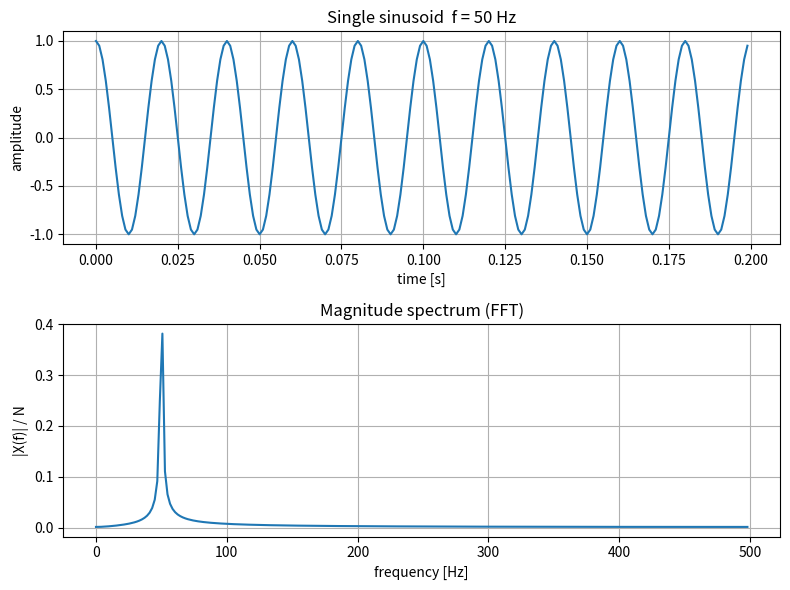
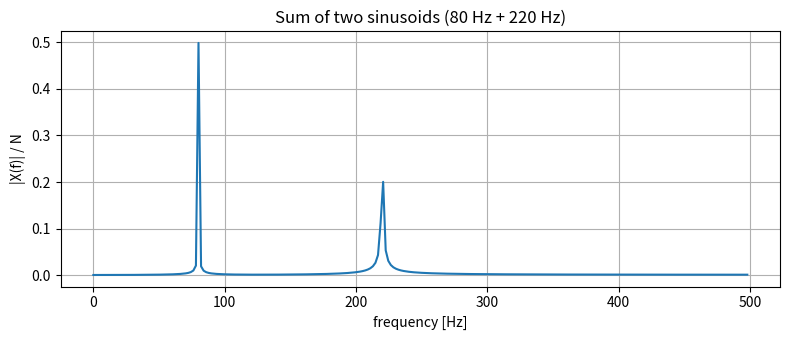
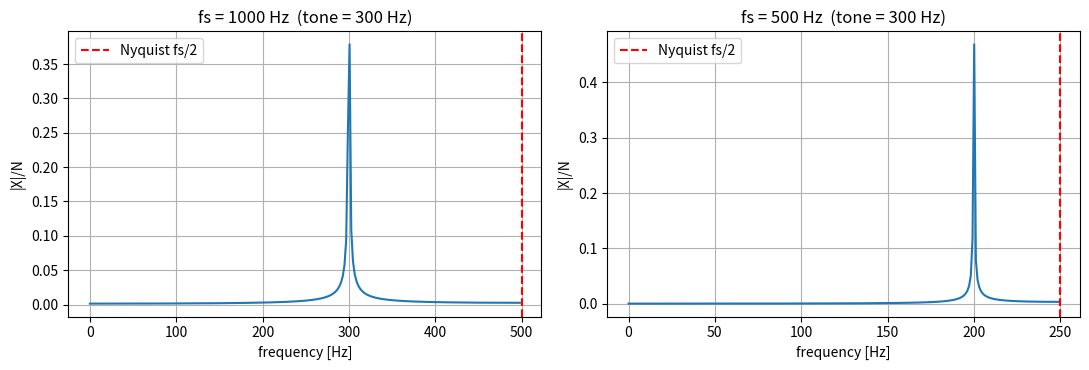
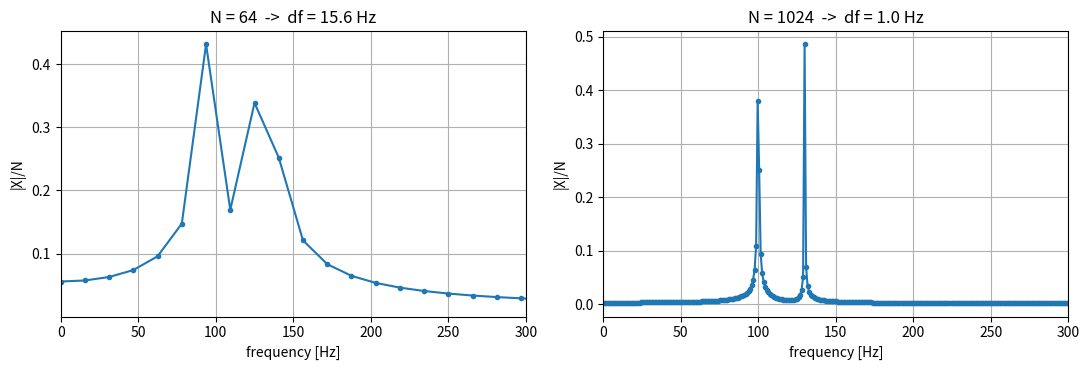
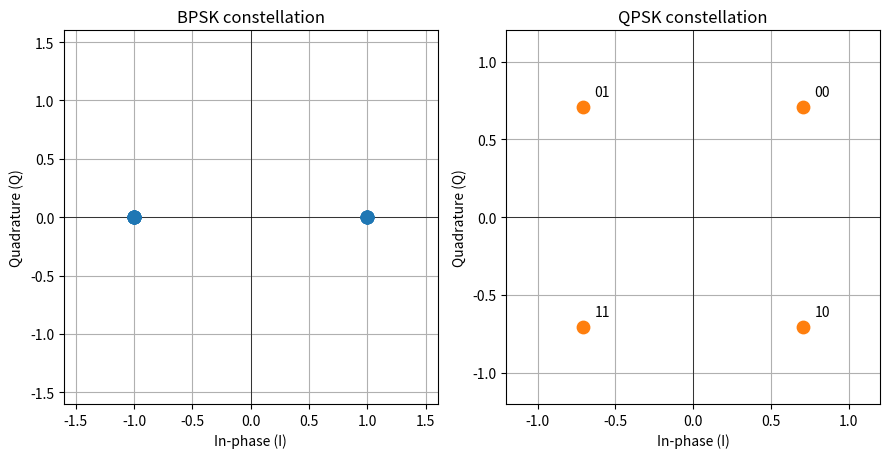
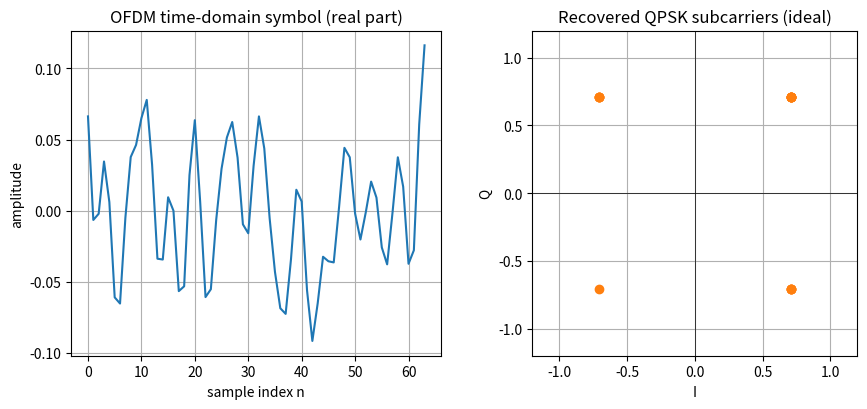
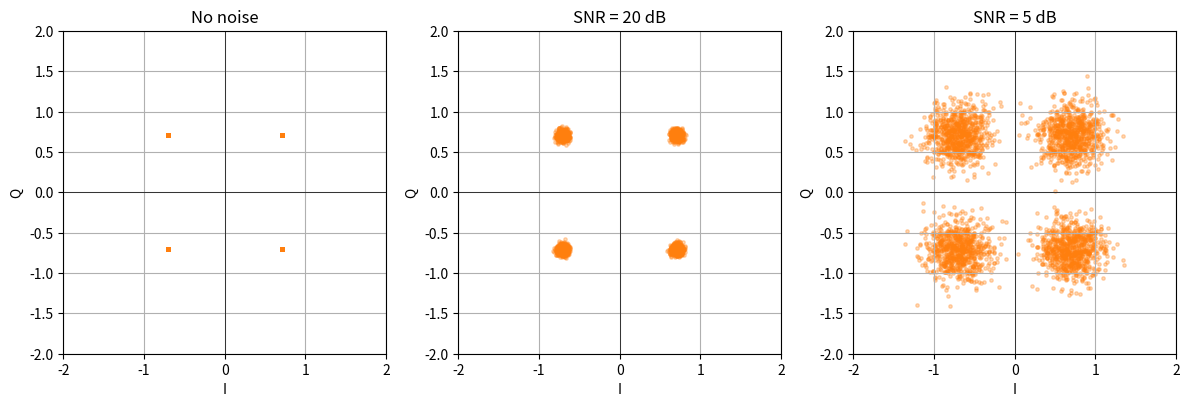
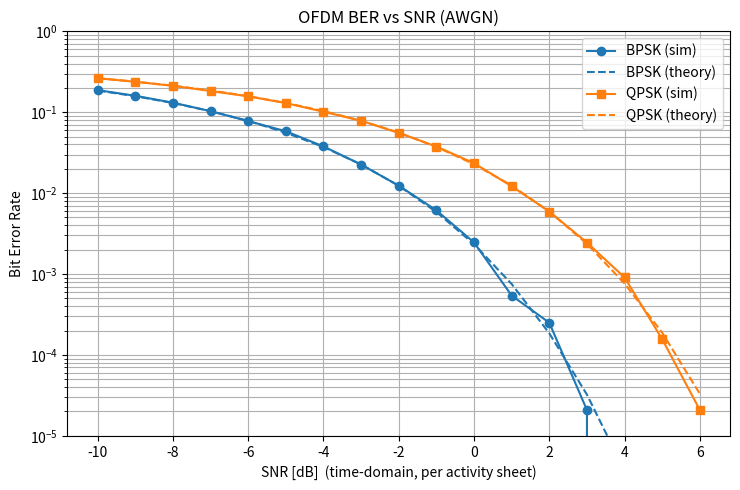
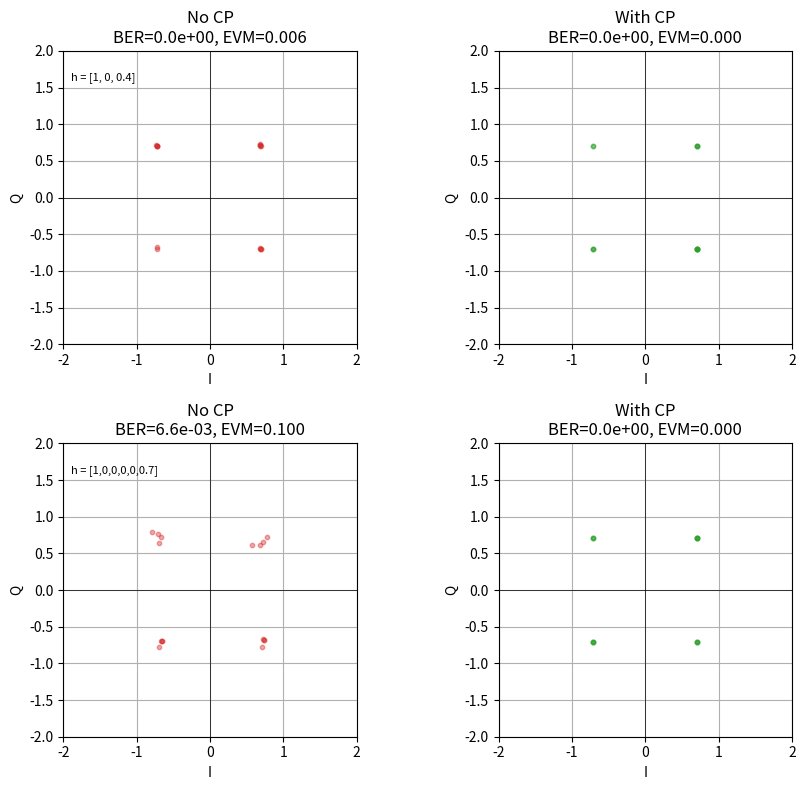
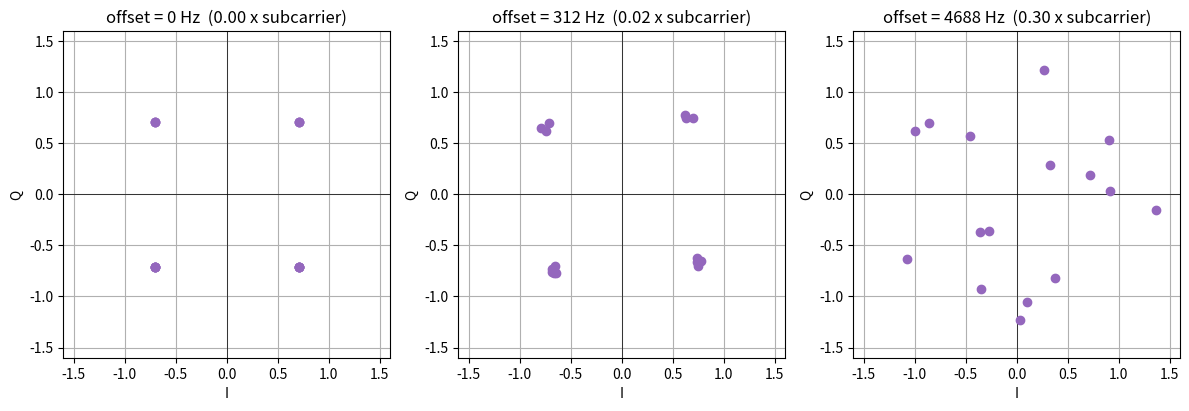
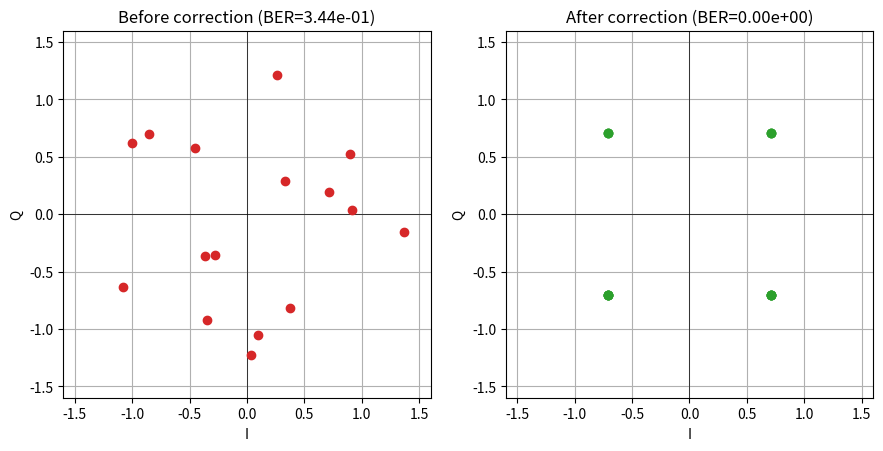

Write the Python code that produced these figures, in order.
"""
================================================================================
 ExA: Introduction to OFDM and Software Defined Radio
 PART 1 - SIMULATION-BASED OFDM  (Tasks 1 to 6)
================================================================================

Part 1 of the activity:

    Task 1  Signals and FFT review
    Task 2  Digital symbols (BPSK / QPSK) and constellations
    Task 3  Building a simple OFDM symbol (IFFT/FFT loop-back)
    Task 4  Adding noise (AWGN, SNR, BER vs SNR)
    Task 5  Cyclic prefix and simple multipath
    Task 6  Frequency offset (and optional correction)

How to run
----------
    python exa_ofdm_part1_simulation.py        # runs all tasks, shows figures
    SAVE_FIGS=1 python exa_ofdm_part1_simulation.py # also saves PNGs to ./figures/

Requirements:  numpy, scipy, matplotlib


Suggestions for exploring the simulation
----------------------------------------
This is a complete, working simulation. You do not need to add any code.
Your aim is to understand how the key parameters affect an OFDM link.
The suggestions below are starting points. Change a value inside the
relevant task function, re-run the script, and compare the figures and
printed results with those of the unchanged run. Try to explain what you see.

    Task 1  fs, N, f0 : move the tone, or sample below 2*f0 and find the alias.
            fa, fb    : bring the two tones closer; how large must N be to
                        still separate them (df = fs/N)?
    Task 3  active    : use more or different subcarriers, e.g. np.arange(1, 33).
    Task 4  [np.inf, 20, 5] : other SNRs for the constellation plots.
            n_symbols : more symbols -> lower BERs can be measured.
            active    : with more active subcarriers the curves shift right
                        (less SNR per subcarrier). Why?
    Task 5  cp_len    : make it shorter than the channel memory (e.g. 4 with
                        the delay-5 channel). What happens to BER and EVM?
            channels  : add your own echo, e.g. stronger or longer delay.
    Task 6  offsets   : try other fractions of the subcarrier spacing; at
                        which offset do QPSK errors start?
            correction: correct with a slightly wrong value (e.g. -0.9*foff
                        instead of -foff) and look at the residual rotation.
================================================================================
"""

import os
import numpy as np
import matplotlib.pyplot as plt
from scipy.special import erfc

# ------------------------------------------------------------------ #
#  Global configuration                           #
# ------------------------------------------------------------------ #
RNG = np.random.default_rng(seed=2024)      # reproducible random numbers
SAVE_FIGS = os.environ.get("SAVE_FIGS", "0") == "1"
FIG_DIR = "figures"
if SAVE_FIGS:
    os.makedirs(FIG_DIR, exist_ok=True)


def _finish(fig, name):
    """Save (optionally) and lay out a figure.  Call plt.show() once at the end."""
    fig.tight_layout()
    if SAVE_FIGS:
        path = os.path.join(FIG_DIR, name + ".png")
        fig.savefig(path, dpi=130)
        print(f"   [saved] {path}")


# ================================================================== #
#  Shared building blocks (used by several tasks)                    #
# ================================================================== #

# ---- Bit / symbol mapping -------------------------------------------------- #
def random_bits(n_bits):
    """Return an array of n_bits random 0/1 integers."""
    return RNG.integers(0, 2, size=n_bits)


def bpsk_modulate(bits):
    """BPSK:  bit 0 -> -1,  bit 1 -> +1.  Returns real-valued symbols."""

    return 2 * bits - 1            # 0->-1, 1->+1


def bpsk_demodulate(symbols):
    """BPSK decision: value > 0 -> bit 1, value < 0 -> bit 0."""
    # np.real(symbols)>0 extracts real part (for complex input) and compares it to 0
    # astype(int) converts the boolean array to integers (True->1, False->0)
    # thus returning a sequence of bits corresponding to the BPSK symbols.

    return (np.real(symbols) > 0).astype(int)


# QPSK Gray mapping (matches the activity sheet):
#   00 -> ( 1 + j)/sqrt(2)
#   01 -> (-1 + j)/sqrt(2)
#   11 -> (-1 - j)/sqrt(2)
#   10 -> ( 1 - j)/sqrt(2)
# Equivalently, for a bit pair (b0, b1):
#   I  =  1 - 2*b1   (real part sign set by the 2nd bit)
#   Q  =  1 - 2*b0   (imag part sign set by the 1st bit)
# The 1/sqrt(2) normalises the average symbol power to 1.
_INV_SQRT2 = 1 / np.sqrt(2)


def qpsk_modulate(bits):
    """Map an even-length bit array to complex QPSK symbols (power-normalised)."""

    # number of bits must be even, since each QPSK symbol is made from 2 bits
    assert len(bits) % 2 == 0, "QPSK needs an even number of bits"
    # Reshapes the bits array into a 2D array with 2 columns (one for each bit of the pair). Each row will contain a pair of bits (b0, b1) for one QPSK symbol.
    # -1 means number of rows is inferred from the length of bits, and 2 means there are 2 columns.
    b = bits.reshape(-1, 2)

    # split into seperate arrays for the two bits of each pair
    b0, b1 = b[:, 0], b[:, 1]

    # compute the real and imaginary parts of the QPSK symbols based on the bit values
    i = 1 - 2 * b1
    q = 1 - 2 * b0

    # combine the real and imaginary parts into complex symbols and normalise the power
    return (i + 1j * q) * _INV_SQRT2


def qpsk_demodulate(symbols):
    """Nearest-quadrant decision for QPSK; returns the recovered bit array."""

    # converts symbols to a numpy array
    s = np.asarray(symbols)

    # determine the bits based on the sign of the real and imaginary parts of the symbols
    b1 = (np.real(s) < 0).astype(int)   # real<0 -> b1=1
    b0 = (np.imag(s) < 0).astype(int)   # imag<0 -> b0=1

    # combine the two bit arrays into a single array of bits, preserving the order of the original bit pairs
    # column_stack stacks the two arrays as columns, and reshape(-1) flattens the 2D array back into a 1D array of bits.
    return np.column_stack((b0, b1)).reshape(-1)


# ---- OFDM transmitter / receiver ------------------------------------------- #
def ofdm_modulate(symbols, N, active):
    """
    Place modulation symbols on the chosen FFT bins and IFFT to time domain.

        symbols : modulation symbols, one per active subcarrier
        N       : FFT size (number of bins)
        active  : indices of the active subcarriers
    Returns the length-N time-domain OFDM symbol.
    """
    # define an array of length N filled with complex zeros to represent the frequency-domain representation of the OFDM symbol.
    # Each element corresponds to a frequency bin (subcarrier) in the FFT.
    # Each element is initialized to zero, indicating that no modulation symbols are assigned to those bins yet.
    # Each bin corresponds to a specific frequncy in the ODFM system, and the active subcarriers will be filled with the provided modulation symbols.
    X = np.zeros(N, dtype=complex)   # frequency-domain array, all bins zero

    # assign the provided modulation symbols to the specified active subcarriers in the frequency-domain array.
    X[active] = symbols              # fill the active subcarriers

    # perform the inverse fast Fourier transform (IFFT) on the frequency-domain array to convert it to the time-domain representation of the OFDM symbol.
    # The IFFT takes the complex frequency-domain data and generates a time-domain waveform that can be transmitted over the channel.
    # Ensures that the time-domain signal is of length N, matching the FFT size.
    # Ensures that the time-domain subcarriers remain orthogonal, preventing interference between them.
    return np.fft.ifft(X)            # IFFT -> time-domain waveform


def ofdm_demodulate(rx_time, N, active):
    """FFT the received block and extract the active subcarriers."""
    # Forwards fourier transform (FFT) of the received time-domain OFDM symbol to convert it back to the frequency domain.
    Y = np.fft.fft(rx_time)

    # Extract the values of the active subcarriers from the frequency-domain representation of the received OFDM symbol.
    return Y[active]


# ---- AWGN ------------------------------------------------------------------ #
def add_awgn(signal, snr_db):
    """
    Add complex AWGN at the requested SNR (dB).  Noise power is referenced to
    the measured average power of `signal`, as in the activity sheet:
        noise_power = signal_power / 10**(snr_db/10)
    The complex noise is split equally between real and imaginary parts.
    """

    # Calculates the average power of the input signal by taking the mean of the squared magnitudes of its complex values.
    signal_power = np.mean(np.abs(signal) ** 2)

    # Calculates the noise power based on the desired SNR in dB. The formula converts the SNR from dB to a linear scale
    # and divides the signal power by this value to determine the appropriate noise power.
    noise_power = signal_power / (10 ** (snr_db / 10))

    # Generates complex additive white Gaussian noise (AWGN) with the calculated noise power.
    # The noise is created by generating two independent standard normal random variables
    # (one for the real part and one for the imaginary part) and scaling them to achieve the desired noise power.
    noise = np.sqrt(noise_power / 2) * (
        RNG.standard_normal(signal.shape) + 1j * RNG.standard_normal(signal.shape)
    )

    # returns the noisy signal (original signal plus noise) and
    # the calculated noise power for further analysis or verification.
    return signal + noise, noise_power


def ber(tx_bits, rx_bits):
    """Bit error rate between two equal-length bit arrays."""

    # Ensures the comparison only applies to overlapping bits if the lengths differ, preventing index errors.
    n = min(len(tx_bits), len(rx_bits))

    # Calculates the number of bit errors by comparing the transmitted bits (tx_bits) and received bits (rx_bits) up to the length n.
    # The expression tx_bits[:n] != rx_bits[:n] creates a boolean array where True indicates a bit error (mismatch) and False indicates a match.
    # Sum all the True values (bit errors) and divide by n to get the bit error rate (BER), which is the fraction of bits that were received incorrectly.
    return np.sum(tx_bits[:n] != rx_bits[:n]) / n


# ================================================================== #
#  TASK 1 :  Signals and FFT review                                  #
# ================================================================== #
def task1_signals_and_fft():
    print("\n=== Task 1: Signals and FFT review ===")

    # --- (a) a single sinusoid ------------------------------------ #
    fs = 1000.0          # sampling rate [Hz]
    N = 512              # number of samples
    n = np.arange(N)
    t = n / fs           # time axis  t = n/fs
    A, f0 = 1.0, 50.0    # amplitude and frequency

    # Define a sinusiod A * cos(2 * pi * f0 * t) with amplitude
    # A and frequency f0
    x = A * np.cos(2 * np.pi * f0 * t)

    # compute the fast fourier transform (FFT) of the signal x
    X = np.fft.fft(x)

    # compute the corresponding frequency bins for the FFT output
    freqs = np.fft.fftfreq(N, d=1 / fs)          # bin centre frequencies

    # compute the magnitude spectrum of the FFT output and
    # normalise it by the number of samples N
    mag = np.abs(X) / N                          # normalise magnitude

    # plot only the positive half of the spectrum (real signal -> symmetric)
    half = N // 2

    # create a figure with two subplots: one for the time-domain
    # signal and one for the magnitude spectrum
    fig, ax = plt.subplots(2, 1, figsize=(8, 6))

    # plot the time-domain signal (first 200 samples) in the first subplot
    ax[0].plot(t[:200], x[:200])
    ax[0].set(title=f"Single sinusoid  f = {f0:.0f} Hz",
              xlabel="time [s]", ylabel="amplitude")
    ax[0].grid(True)

    # plot the magnitude spectrum (first half of the FFT) in the second subplot
    ax[1].plot(freqs[:half], mag[:half])
    ax[1].set(title="Magnitude spectrum (FFT)",
              xlabel="frequency [Hz]", ylabel="|X(f)| / N")
    ax[1].grid(True)
    _finish(fig, "task1_single_sinusoid")

    # print the expected and found peak frequencies in the magnitude spectrum
    print(f"  Single tone peak should be at {f0:.0f} Hz "
          f"-> found at {freqs[:half][np.argmax(mag[:half])]:.1f} Hz")

    # --- (b) sum of two sinusoids --------------------------------- #

    # Define two frequencies f1 and f2 for the sum of two sinusoids
    f1, f2 = 80.0, 220.0

    # define the sum of two sinusoids with different amplitudes and frequencies
    x2 = np.cos(2 * np.pi * f1 * t) + 0.5 * np.cos(2 * np.pi * f2 * t)

    # compute the magnitude spectrum of the sum of two sinusoids and
    # normalise it by the number of samples N
    mag2 = np.abs(np.fft.fft(x2)) / N

    # plot the magnitude spectrum of the sum of two sinusoids (first half of the FFT)
    fig, ax = plt.subplots(figsize=(8, 3.5))
    ax.plot(freqs[:half], mag2[:half])
    ax.set(title=f"Sum of two sinusoids ({f1:.0f} Hz + {f2:.0f} Hz)",
           xlabel="frequency [Hz]", ylabel="|X(f)| / N")
    ax.grid(True)

    _finish(fig, "task1_two_sinusoids")

    # --- (c) effect of sampling rate fs on max observable frequency #
    # Max observable (Nyquist) frequency = fs/2.  Sampling a 300 Hz tone at
    # fs = 500 Hz (Nyquist 250 Hz) causes aliasing: it folds to fs - 300 = 200 Hz.

    # set frequency of the tone to be sampled
    f_tone = 300.0

    # create a figure with two subplots to compare the effect of
    # different sampling rates on the frequency spectrum
    fig, ax = plt.subplots(1, 2, figsize=(11, 3.8))

    # loop over two different sampling rates (1000 Hz and 500 Hz) to
    # demonstrate the effect of aliasing
    for k, fs_demo in enumerate([1000.0, 500.0]):

        # create a time axis for the given sampling rate and number of samples
        nn = np.arange(N)
        tt = nn / fs_demo

        # define a cosine wave at the specified tone frequency
        xx = np.cos(2 * np.pi * f_tone * tt)

        # fast fourier transform of the cosine wave and compute the
        # corresponding frequency bins
        ff = np.fft.fftfreq(N, d=1 / fs_demo)
        mm = np.abs(np.fft.fft(xx)) / N

        # real signal -> symmetric spectrum, so only plot the first half of the FFT
        h = N // 2

        # plot the magnitude spectrum for the current sampling rate in the
        # corresponding subplot
        ax[k].plot(ff[:h], mm[:h])
        ax[k].axvline(fs_demo / 2, color="r", ls="--", label="Nyquist fs/2")
        ax[k].set(title=f"fs = {fs_demo:.0f} Hz  (tone = {f_tone:.0f} Hz)",
                  xlabel="frequency [Hz]", ylabel="|X|/N")
        ax[k].legend(); ax[k].grid(True)
    _finish(fig, "task1_sampling_rate_aliasing")

    # print a message explaining the aliasing effect observed when sampling a
    # 300 Hz tone at 500 Hz, which violates the Nyquist criterion (fs < 2*f0)
    print("  fs=500 Hz < 2*300 Hz -> 300 Hz tone aliases to "
          f"{500 - 300:.0f} Hz (Nyquist violated).")

    # --- (d) effect of N on frequency resolution ------------------ #
    # Resolution  df = fs / N.   More samples -> finer bins -> closer tones
    # can be told apart.  Two tones 30 Hz apart:

    # define two frequencies fa and fb that are 30 Hz apart
    # to demonstrate the effect of frequency resolution on the
    # ability to distinguish between closely spaced tones
    fa, fb = 100.0, 130.0

    # define 2 plots to compare the effect of different numbers of
    # samples (N) on the frequency resolution
    fig, ax = plt.subplots(1, 2, figsize=(11, 3.8))

    # loop over two different numbers of samples (64 and 1024)
    for k, Ndemo in enumerate([64, 1024]):
        # define a sampling rate for the demonstration (1000 Hz)
        fs_d = 1000.0

        # create a time axis for the given number of samples and sampling rate
        tt = np.arange(Ndemo) / fs_d

        # define a signal that is the sum of two cosine waves at frequencies fa and fb
        xx = np.cos(2 * np.pi * fa * tt) + np.cos(2 * np.pi * fb * tt)

        # compute the corresponding frequency bins for the FFT output
        ff = np.fft.fftfreq(Ndemo, d=1 / fs_d)
        mm = np.abs(np.fft.fft(xx)) / Ndemo

        # real signal -> symmetric spectrum, so only plot the first half of the FFT
        h = Ndemo // 2

        # plot the magnitude spectrum for the current number of samples in
        # the corresponding subplot
        ax[k].plot(ff[:h], mm[:h], marker=".")
        ax[k].set(title=f"N = {Ndemo}  ->  df = {fs_d / Ndemo:.1f} Hz",
                  xlabel="frequency [Hz]", ylabel="|X|/N", xlim=(0, 300))
        ax[k].grid(True)
    _finish(fig, "task1_frequency_resolution")

    # print a message explaining the effect of the number of samples
    # (N) on the frequency resolution (df = fs/N)
    print(f"  Two tones {fa:.0f}/{fb:.0f} Hz: resolved with large N, "
          "blurred with small N (df = fs/N).")


# ================================================================== #
#  TASK 2 :  Digital symbols (BPSK / QPSK)                           #
# ================================================================== #
def task2_digital_symbols():
    print("\n=== Task 2: Digital symbols (BPSK / QPSK) ===")

    # --- BPSK round-trip check ------------------------------------ #
    # Generate random bits, modulate them using BPSK, demodulate the symbols back to bits,
    # and check if the original bits match the recovered bits.
    bits = random_bits(16)
    bpsk = bpsk_modulate(bits)
    rec = bpsk_demodulate(bpsk)
    assert np.array_equal(bits, rec), "BPSK round-trip failed!"
    print(f"  BPSK round-trip OK   (bits = {bits.tolist()})")

    # --- QPSK round-trip check ------------------------------------ #
    # Generate random bits, modulate them using QPSK, demodulate the symbols back to bits,
    # and check if the original bits match the recovered bits.
    # double check signal power is 1
    bits2 = random_bits(16)
    qpsk = qpsk_modulate(bits2)
    rec2 = qpsk_demodulate(qpsk)
    assert np.array_equal(bits2, rec2), "QPSK round-trip failed!"
    print(f"  QPSK round-trip OK   (symbol power = "
          f"{np.mean(np.abs(qpsk) ** 2):.3f}, should be 1.0)")

    # --- Constellation diagrams ----------------------------------- #
    fig, ax = plt.subplots(1, 2, figsize=(9, 4.5))

    # plot each BPSK point as a blue dot in the constellation diagram
    ax[0].scatter(np.real(bpsk), np.imag(bpsk), s=80, color="C0", zorder=3)
    ax[0].set(title="BPSK constellation", xlabel="In-phase (I)",
              ylabel="Quadrature (Q)", xlim=(-1.6, 1.6), ylim=(-1.6, 1.6))
    ax[0].axhline(0, color="k", lw=0.5); ax[0].axvline(0, color="k", lw=0.5)
    ax[0].grid(True); ax[0].set_aspect("equal")

    # label the four QPSK points with their bit pairs
    labels = {"00": (1 + 1j), "01": (-1 + 1j), "11": (-1 - 1j), "10": (1 - 1j)}

    # loop through each label and its corresponding complex point, scale it by 1/sqrt(2)
    # for power normalization, and plot it in the constellation diagram
    for lab, c in labels.items():
        p = c * _INV_SQRT2
        ax[1].scatter(p.real, p.imag, s=80, color="C1", zorder=3)
        ax[1].annotate(lab, (p.real, p.imag),
                       textcoords="offset points", xytext=(8, 8))
    ax[1].set(title="QPSK constellation", xlabel="In-phase (I)",
              ylabel="Quadrature (Q)", xlim=(-1.2, 1.2), ylim=(-1.2, 1.2))
    ax[1].axhline(0, color="k", lw=0.5); ax[1].axvline(0, color="k", lw=0.5)
    ax[1].grid(True); ax[1].set_aspect("equal")
    _finish(fig, "task2_constellations")


# ================================================================== #
#  TASK 3 :  Building a simple OFDM symbol (ideal channel)           #
# ================================================================== #
def task3_basic_ofdm():
    print("\n=== Task 3: Basic OFDM symbol (ideal channel) ===")

    # Define the total number of frequncy bins
    # i.e. the total numbher of subcarriers in the OFDM system.
    # The FFT size N determines the number of frequency bins available for modulation.
    N = 64                            # FFT size

    # Define the indices of the active subcarriers (bins 1 to 16)
    active = np.arange(1, 17)         # 16 active subcarriers (bins 1..16)

    # Define the number of active subcarriers based on the length of the active array
    n_active = len(active)

    # Loop through different modulation schemes (BPSK and QPSK) to test the OFDM system with each scheme.
    for scheme, mod, demod, bits_per_sym in [
        ("BPSK", bpsk_modulate, bpsk_demodulate, 1),
        ("QPSK", qpsk_modulate, qpsk_demodulate, 2),
    ]:

        # Generate random bits for the active subcarriers based on the modulation scheme's bits per symbol.
        bits = random_bits(n_active * bits_per_sym)

        # Modulate the random bits into symbols using the specified modulation scheme (BPSK or QPSK).
        symbols = mod(bits)

        # --- transmitter --- #
        # Modulate the symbols into a time-domain OFDM signal using the IFFT, placing the symbols on the specified active subcarriers.
        tx_time = ofdm_modulate(symbols, N, active)

        # --- ideal channel: received == transmitted --- #

        # since this is an ideal channel,
        # the received time-domain signal is the same as the transmitted signal (no noise or distortion).
        rx_time = tx_time

        # --- receiver --- #
        # Demodulate the received time-domain OFDM signal back into symbols using the FFT,
        # extracting the values of the active subcarriers.
        rx_symbols = ofdm_demodulate(rx_time, N, active)
        # Demodulate the received symbols back into bits using the specified demodulation scheme (BPSK or QPSK).
        rx_bits = demod(rx_symbols)

        # Calculate the bit error rate (BER) by comparing the original transmitted bits with the received bits.
        bit_err = ber(bits, rx_bits)

        # print the scheme, the calaculate BER (0), and whether the recovered symbols match the original symbols.
        print(f"  {scheme}: BER over ideal channel = {bit_err:.0e} "
              f"(expected 0).  Recovered symbols match: "
              f"{np.allclose(rx_symbols, symbols)}")

        # For QPSK, plot the recovered constellation diagram to visualize the received symbols in the complex plane.
        # Also plot the time-domain OFDM symbol (real part) to show the waveform of the transmitted signal.
        if scheme == "QPSK":
            # plot the recovered constellation for QPSK (perfect dots)
            fig, ax = plt.subplots(1, 2, figsize=(9, 4.2))
            tx_t = np.real(tx_time)
            ax[0].plot(tx_t)
            ax[0].set(title="OFDM time-domain symbol (real part)",
                      xlabel="sample index n", ylabel="amplitude")
            ax[0].grid(True)
            ax[1].scatter(np.real(rx_symbols), np.imag(rx_symbols),
                          color="C1", zorder=3)
            ax[1].set(title="Recovered QPSK subcarriers (ideal)",
                      xlabel="I", ylabel="Q", xlim=(-1.2, 1.2), ylim=(-1.2, 1.2))
            ax[1].axhline(0, color="k", lw=0.5); ax[1].axvline(0, color="k", lw=0.5)
            ax[1].grid(True); ax[1].set_aspect("equal")
            _finish(fig, "task3_ofdm_ideal")


# ================================================================== #
#  TASK 4 :  Adding noise (AWGN, BER vs SNR)                         #
# ================================================================== #
def task4_noise():
    print("\n=== Task 4: Adding noise (AWGN) ===")

    # Define the total number of frequncy bins
    N = 64

    # Define 16 active subcarriers (bins 1 to 16) for the OFDM system.
    active = np.arange(1, 17)
    n_active = len(active)

    # --- (a) constellations before / after noise (QPSK) ----------- #

    # Define a plot with three subplots to visualize the effect of noise on the received
    # QPSK symbols at different SNR levels.
    fig, ax = plt.subplots(1, 3, figsize=(12, 4))

    # Loop through different SNR levels (in dB) to simulate the effect of noise on the received symbols.
    for col, snr_db in enumerate([np.inf, 20, 5]):
        # accumulate many symbols so the cloud is visible

        # Define an empty list to store the received symbols for the current SNR level.
        pts = []

        # Loop over 200 OFDM symbols to generate a cloud of received symbols for the current SNR level.
        for _ in range(200):
            # generate random bits for the active subcarriers (2 bits per symbol for QPSK)
            bits = random_bits(n_active * 2)

            # Work out the transmited time domain ODFM signal
            # Modulate the random bits into QPSK symbols, then modulate those symbols into a time-domain OFDM signal
            # using the IFFT, placing the symbols on the specified active subcarriers.
            tx = ofdm_modulate(qpsk_modulate(bits), N, active)

            # Add noise to the transmitted signal based on the current SNR level.
            # If the SNR is infinite (no noise), the received signal is the same as the transmitted signal.
            # Otherwise, add complex AWGN to the transmitted signal.
            if np.isinf(snr_db):
                rx = tx
            else:
                # Add complex AWGN to the transmitted signal based on the current SNR level.
                rx, _ = add_awgn(tx, snr_db)
            # Append the demodulated received symbols (from the active subcarriers) to the list of received points for the current SNR level.
            pts.append(ofdm_demodulate(rx, N, active))

        # concatenate the list of received points into a single array for plotting.
        pts = np.concatenate(pts)

        # Set the title of the subplot based on the current SNR level.
        title = "No noise" if np.isinf(snr_db) else f"SNR = {snr_db} dB"

        # Plot the received symbols in the complex plane (I vs Q) for the current SNR level.
        ax[col].scatter(np.real(pts), np.imag(pts), s=6, alpha=0.3, color="C1")
        ax[col].set(title=title, xlabel="I", ylabel="Q",
                    xlim=(-2, 2), ylim=(-2, 2))
        ax[col].axhline(0, color="k", lw=0.5); ax[col].axvline(0, color="k", lw=0.5)
        ax[col].grid(True); ax[col].set_aspect("equal")
    _finish(fig, "task4_noisy_constellations")

    # print a message explaining the effect of noise on the received symbols at different SNR levels.
    print("  Lower SNR -> received symbols spread further from ideal points.")

    # --- (b) BER vs SNR curve ------------------------------------- #
    # Only 16 of the 64 bins carry data, so each subcarrier sees 64/16 = 6 dB
    # more SNR than the time-domain SNR on this axis. The range is chosen so
    # the whole BER curve (waterfall) is visible.

    # 16 bins carry data bat all 64 bins see the same noise power
    # Thus each subcarrier sees 16/64 = 1/4 of of the noise power
    # This results in linear SNR per subcarrier being 4 times the linear SNR in the time domain
    # Thus the SNR per subcarrier in dB is 10*log10(4) = 6.02 dB higher than the time domain SNR


    # Define the range of SNR values (in dB) to simulate for the BER vs SNR curve.
    snr_range = np.arange(-10, 7, 1.0)

    # Define the number of OFDM symbols to average for each SNR point in the simulation.
    n_symbols = 3000                       # OFDM symbols averaged per SNR point

    # Define a dictionary to store the simulated BER results f
    # or each modulation scheme (BPSK and QPSK).
    results = {}

    # Loop through different modulation schemes (BPSK and QPSK)
    # to simulate the BER vs SNR curve for each scheme.
    for scheme, mod, demod, bps in [
        ("BPSK", bpsk_modulate, bpsk_demodulate, 1),
        ("QPSK", qpsk_modulate, qpsk_demodulate, 2),
    ]:
        # Initialize an empty list to store the simulated BER values for the current modulation scheme.
        ber_sim = []

        # Loop through each SNR value in the defined range to simulate the BER for that SNR level.
        for snr_db in snr_range:

            # Define variables to accumulate the total number
            # of bit errors and the total number of bits transmitted for the current SNR level.
            errors = 0
            total = 0

            # Loop through the specified number of OFDM symbols to
            # simulate the transmission and reception of bits for the current SNR level.
            for _ in range(n_symbols):
                # Generate random bits for the
                # active subcarriers based on the modulation scheme's bits per symbol.
                bits = random_bits(n_active * bps)

                # Modulate the random bits into a time-domain OFDM signal using the specified modulation scheme (BPSK or QPSK)
                # and the IFFT, placing the symbols on the specified active subcarriers.
                tx = ofdm_modulate(mod(bits), N, active)
                # Add noise to the transmitted signal based on the
                # current SNR level using the add_awgn function.
                rx, _ = add_awgn(tx, snr_db)

                # Demodulate the received time-domain OFDM signal back into symbols using the FFT,
                rx_bits = demod(ofdm_demodulate(rx, N, active))

                # Calculate the number of bit errors by comparing the original transmitted
                # bits with the received bits and accumulate the total number of bits transmitted.
                errors += np.sum(bits != rx_bits)
                total += len(bits)
            ber_sim.append(errors / total)
        results[scheme] = np.array(ber_sim)

    # --- theoretical reference curves ----------------------------- #
    # signal power is deterministic here: n_active unit-power symbols spread
    # over N time samples -> P_sig = n_active / N**2 .  After the FFT each
    # active subcarrier sees complex noise of variance N*noise_power, i.e.
    # real-axis variance sigma^2 = N*noise_power/2.

    # Convert the SNR values from dB to linear scale for theoretical calculations.
    snr_lin = 10 ** (snr_range / 10)

    # Calculate the signal power based on the number
    # of active subcarriers and the total number of frequency bins.
    # Signal power is deterministic. a known number of active symbols with power 1
    # are spread over N time samples, resulting in a signal power of n_active / N^2.
    p_sig = n_active / N ** 2

    # Calculate the noise power based on the signal power and the linear SNR values.
    noise_power = p_sig / snr_lin

    # Calculate the standard deviation of the
    # real part of the noise for theoretical BER calculations.
    sigma_real = np.sqrt(N * noise_power / 2)

    # BPSK real amplitude = 1 ; QPSK real amplitude = 1/sqrt(2)
    # generate the theoretical BER values for BPSK and QPSK
    # using the complementary error function (erfc) (i.e. 1-erf).
    # Derived from expressions for the probability that the guassian white noise
    # will push the received symbol across the decision boundary.
    ber_bpsk_th = 0.5 * erfc((1.0) / (sigma_real * np.sqrt(2)))
    ber_qpsk_th = 0.5 * erfc((_INV_SQRT2) / (sigma_real * np.sqrt(2)))


    # Create a plot to visualize the simulated and
    # theoretical BER vs SNR curves for both BPSK and QPSK modulation schemes.
    fig, ax = plt.subplots(figsize=(7.5, 5))

    # Plot the simulated BER values for BPSK and QPSK using markers and solid lines.
    ax.semilogy(snr_range, results["BPSK"], "o-", color="C0", label="BPSK (sim)")
    ax.semilogy(snr_range, ber_bpsk_th, "--", color="C0", label="BPSK (theory)")
    ax.semilogy(snr_range, results["QPSK"], "s-", color="C1", label="QPSK (sim)")
    ax.semilogy(snr_range, ber_qpsk_th, "--", color="C1", label="QPSK (theory)")
    ax.set(title="OFDM BER vs SNR (AWGN)",
           xlabel="SNR [dB]  (time-domain, per activity sheet)",
           ylabel="Bit Error Rate", ylim=(1e-5, 1))
    ax.grid(True, which="both"); ax.legend()
    _finish(fig, "task4_ber_vs_snr")

    # Print a message indicating that the simulated BER decreases as the SNR increases,
    # and display the simulated BER values for BPSK and QPSK
    # at specific SNR points (every 4 dB).
    print("  BER decreases as SNR rises (simulation tracks theory):")
    for i, s in enumerate(snr_range):
        if int(s) % 4 == 0:
            print(f"    SNR={s:5.1f} dB  BPSK={results['BPSK'][i]:.2e}  "
                  f"QPSK={results['QPSK'][i]:.2e}")


# ================================================================== #
#  TASK 5 :  Cyclic prefix and simple multipath                     #
# ================================================================== #
def add_cp(symbol, cp_len):
    """Prepend a cyclic prefix: copy the last cp_len samples to the front."""
    return np.concatenate([symbol[-cp_len:], symbol])


def task5_cyclic_prefix():
    print("\n=== Task 5: Cyclic prefix and multipath ===")

    N = 64
    cp_len = 16
    active = np.arange(1, 17)
    n_active = len(active)
    M = 2000                       # number of OFDM symbols in the stream
    bps = 2                        # QPSK

    def run_stream(h, use_cp):
        """Transmit M OFDM symbols through multipath channel h (NO noise, so the
        only impairment is the multipath itself).  Returns BER, mean EVM, and the
        recovered subcarriers of one mid-stream symbol.  The only difference
        between the two runs is the cyclic prefix, so any difference is its doing.
        """
        H = np.fft.fft(h, N)                       # channel frequency response
        all_bits, all_symbols, all_ideal = [], [], []
        for _ in range(M):
            bits = random_bits(n_active * bps)
            sym_f = qpsk_modulate(bits)
            sym = ofdm_modulate(sym_f, N, active)
            if use_cp:
                sym = add_cp(sym, cp_len)
            all_bits.append(bits)
            all_symbols.append(sym)
            all_ideal.append(sym_f)

        tx_stream = np.concatenate(all_symbols)
        rx_stream = np.convolve(tx_stream, h)      # multipath channel

        block = N + cp_len if use_cp else N
        errors, total, evm = 0, 0, []
        mid_const = None
        for k in range(M):
            seg = rx_stream[k * block:(k + 1) * block]
            if use_cp:
                seg = seg[cp_len:]                  # remove cyclic prefix
            seg = seg[:N]
            Y = np.fft.fft(seg)
            X_hat = Y[active] / H[active]           # one-tap equaliser
            errors += np.sum(all_bits[k] != qpsk_demodulate(X_hat))
            total += len(all_bits[k])
            evm.append(np.mean(np.abs(X_hat - all_ideal[k]) ** 2))
            if k == M // 2:
                mid_const = X_hat
        return errors / total, float(np.mean(evm)), mid_const

    # Two channels: (1) the sheet's mild echo, (2) a stronger/longer echo.
    channels = {
        "h = [1, 0, 0.4]  (sheet example, mild)": np.array([1.0, 0.0, 0.4]),
        "h = [1,0,0,0,0,0.7]  (stronger, delay 5)":
            np.array([1.0, 0, 0, 0, 0, 0.7]),
    }

    fig, axes = plt.subplots(len(channels), 2, figsize=(9, 8))
    for row, (name, h) in enumerate(channels.items()):
        ber_no, evm_no, const_no = run_stream(h, use_cp=False)
        ber_yes, evm_yes, const_yes = run_stream(h, use_cp=True)
        print(f"\n  Channel: {name}   memory = {len(h) - 1} samples (CP = {cp_len})")
        print(f"    WITHOUT CP : BER = {ber_no:.3e}   EVM = {evm_no:.4f}")
        print(f"    WITH    CP : BER = {ber_yes:.3e}   EVM = {evm_yes:.4f}")

        a0, a1 = axes[row]
        a0.scatter(const_no.real, const_no.imag, s=10, alpha=0.4, color="C3")
        a0.set(title=f"No CP\nBER={ber_no:.1e}, EVM={evm_no:.3f}",
               xlabel="I", ylabel="Q", xlim=(-2, 2), ylim=(-2, 2))
        a1.scatter(const_yes.real, const_yes.imag, s=10, alpha=0.4, color="C2")
        a1.set(title=f"With CP\nBER={ber_yes:.1e}, EVM={evm_yes:.3f}",
               xlabel="I", ylabel="Q", xlim=(-2, 2), ylim=(-2, 2))
        for a in (a0, a1):
            a.axhline(0, color="k", lw=0.5); a.axvline(0, color="k", lw=0.5)
            a.grid(True); a.set_aspect("equal")
        a0.text(-1.9, 1.6, name.split("  ")[0], fontsize=8)

    print("\n  Even a mild echo distorts the subcarriers (EVM > 0) without a CP;")
    print("  a stronger echo turns that distortion into actual bit errors.")
    print("  Adding a cyclic prefix longer than the channel memory turns the")
    print("  channel into a clean per-subcarrier multiply -> EVM ~ 0, BER = 0")
    print("  after one-tap equalisation.  (All runs here are noise-free, so the")
    print("  only impairment is the multipath.)")
    _finish(fig, "task5_cyclic_prefix")


# ================================================================== #
#  TASK 6 :  Frequency offset                                       #
# ================================================================== #
def apply_frequency_offset(samples, f_offset, fs):
    """Multiply samples by a rotating complex exponential exp(j 2 pi f n / fs)."""
    n = np.arange(len(samples))
    return samples * np.exp(1j * 2 * np.pi * f_offset * n / fs)


def task6_frequency_offset():
    print("\n=== Task 6: Frequency offset ===")

    N = 64
    active = np.arange(1, 17)
    n_active = len(active)
    fs = 1e6                        # sampling rate [Hz]

    bits = random_bits(n_active * 2)
    symbols = qpsk_modulate(bits)
    tx = ofdm_modulate(symbols, N, active)

    # small and larger offsets (as a fraction of the subcarrier spacing fs/N)
    df_sub = fs / N                 # subcarrier spacing
    offsets = [0.0, 0.02 * df_sub, 0.3 * df_sub]   # 0, small, larger

    fig, ax = plt.subplots(1, 3, figsize=(12, 4))
    for col, foff in enumerate(offsets):
        rx = apply_frequency_offset(tx, foff, fs)
        rx_sym = ofdm_demodulate(rx, N, active)
        ax[col].scatter(np.real(rx_sym), np.imag(rx_sym), color="C4", zorder=3)
        frac = foff / df_sub
        ax[col].set(title=f"offset = {foff:.0f} Hz  ({frac:.2f} x subcarrier)",
                    xlabel="I", ylabel="Q", xlim=(-1.6, 1.6), ylim=(-1.6, 1.6))
        ax[col].axhline(0, color="k", lw=0.5); ax[col].axvline(0, color="k", lw=0.5)
        ax[col].grid(True); ax[col].set_aspect("equal")
    _finish(fig, "task6_frequency_offset")
    print("  Small offset -> the whole constellation rotates.")
    print("  Larger offset -> subcarriers leak into each other (ICI), so the")
    print("  points also smear out, not just rotate.")

    # --- optional extension: correction by counter-rotation -------- #
    # 0.3 x spacing rotates QPSK past 45 deg, so errors appear before correction
    foff = 0.3 * df_sub
    rx = apply_frequency_offset(tx, foff, fs)
    rx_corrected = apply_frequency_offset(rx, -foff, fs)   # opposite rotation
    rx_sym_corr = ofdm_demodulate(rx_corrected, N, active)
    err_before = ber(bits, qpsk_demodulate(ofdm_demodulate(rx, N, active)))
    err_after = ber(bits, qpsk_demodulate(rx_sym_corr))

    fig, ax = plt.subplots(1, 2, figsize=(9, 4.4))
    rx_sym = ofdm_demodulate(rx, N, active)
    ax[0].scatter(np.real(rx_sym), np.imag(rx_sym), color="C3", zorder=3)
    ax[0].set(title=f"Before correction (BER={err_before:.2e})",
              xlabel="I", ylabel="Q", xlim=(-1.6, 1.6), ylim=(-1.6, 1.6))
    ax[1].scatter(np.real(rx_sym_corr), np.imag(rx_sym_corr),
                  color="C2", zorder=3)
    ax[1].set(title=f"After correction (BER={err_after:.2e})",
              xlabel="I", ylabel="Q", xlim=(-1.6, 1.6), ylim=(-1.6, 1.6))
    for a in ax:
        a.axhline(0, color="k", lw=0.5); a.axvline(0, color="k", lw=0.5)
        a.grid(True); a.set_aspect("equal")
    _finish(fig, "task6_offset_correction")
    print(f"  Optional correction: BER {err_before:.2e} -> {err_after:.2e} "
          "(works because the offset is known).")


# ================================================================== #
#  Main                                                             #
# ================================================================== #
def main():
    print("=" * 60)
    print(" ExA Part 1 - Simulation-Based OFDM")
    print("=" * 60)
    task1_signals_and_fft()
    task2_digital_symbols()
    task3_basic_ofdm()
    task4_noise()
    task5_cyclic_prefix()
    task6_frequency_offset()
    print("\nAll Part 1 tasks completed.")
    if not SAVE_FIGS:
        plt.show()


if __name__ == "__main__":
    main()
